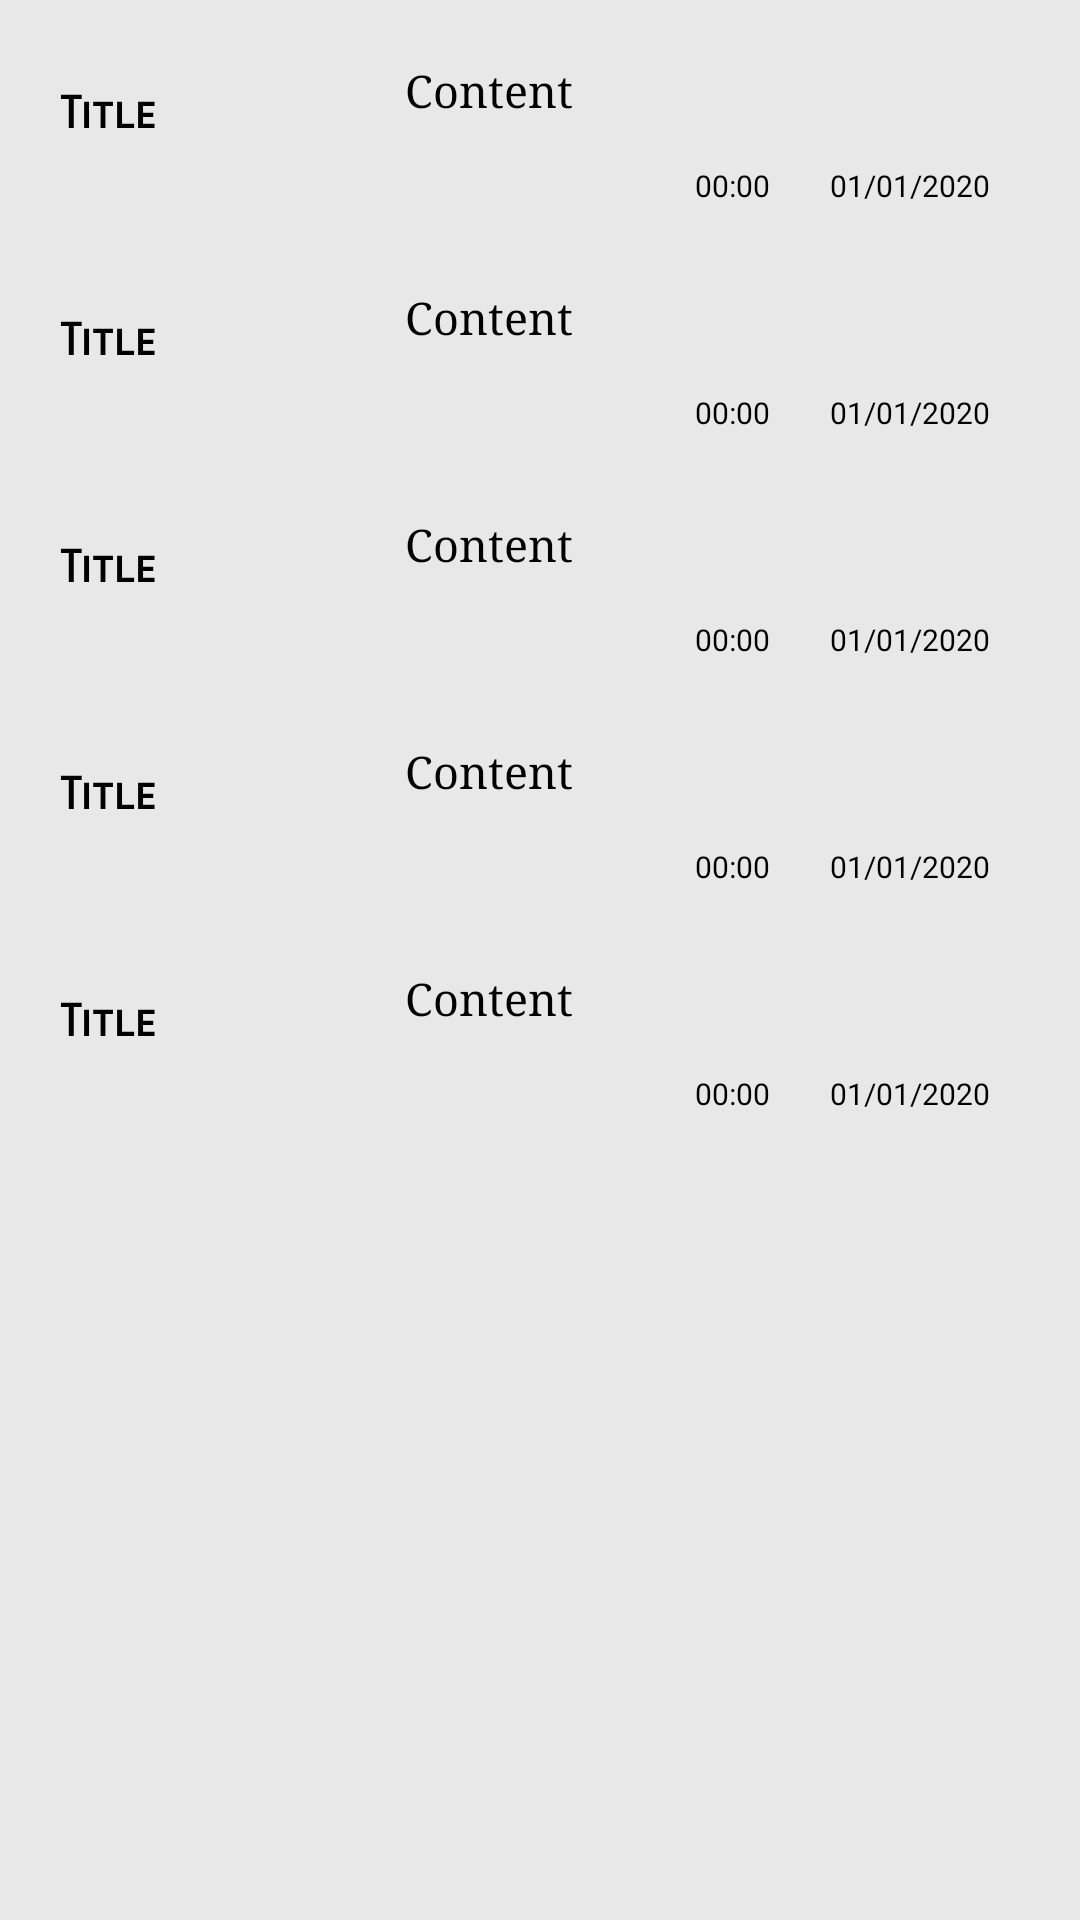

Here is an Android app screen rendered from its layout file. Give the layout XML and the strings, colors and styles it references.
<!-- AndroidManifest.xml: application theme Theme.NoteMaker -->
<!-- res/layout/fragment_notes_viewer.xml -->
<?xml version="1.0" encoding="utf-8"?>
<LinearLayout xmlns:android="http://schemas.android.com/apk/res/android"
    xmlns:app="http://schemas.android.com/apk/res-auto"
    xmlns:tools="http://schemas.android.com/tools"
    android:layout_width="match_parent"
    android:layout_height="match_parent"
    android:orientation="vertical"
    android:background="@color/gray"
    tools:context=".fragments.NotesViewerFragment">

    <include
        android:id="@+id/note1"
        layout="@layout/note_preview" />

    <include
        android:id="@+id/note2"
        layout="@layout/note_preview" />

    <include
        android:id="@+id/note3"
        layout="@layout/note_preview" />

    <include
        android:id="@+id/note4"
        layout="@layout/note_preview" />

    <include
        android:id="@+id/note5"
        layout="@layout/note_preview" />

</LinearLayout>
<!-- res/layout/note_preview.xml (included above) -->
<?xml version="1.0" encoding="utf-8"?>
<androidx.constraintlayout.widget.ConstraintLayout xmlns:android="http://schemas.android.com/apk/res/android"
    xmlns:app="http://schemas.android.com/apk/res-auto"
    android:id="@+id/note_preview"
    android:layout_width="match_parent"
    android:layout_height="wrap_content"
    android:layout_marginLeft="10dp"
    android:layout_marginTop="5dp"
    android:layout_marginRight="10dp"
    android:layout_marginBottom="5dp"
    android:background="@drawable/rounded_view">

    <TextView
        android:id="@+id/titleTextPreview"
        android:layout_width="100dp"
        android:layout_height="wrap_content"
        android:layout_marginStart="10dp"
        android:fontFamily="sans-serif-smallcaps"
        android:maxWidth="100dp"
        android:text="@string/title"
        android:textColor="@color/secondary"
        android:textSize="15sp"
        android:textStyle="bold"
        app:layout_constraintBottom_toBottomOf="parent"
        app:layout_constraintStart_toStartOf="parent"
        app:layout_constraintTop_toTopOf="parent" />

    <TextView
        android:id="@+id/noteTextInsidePreview"
        android:layout_width="0dp"
        android:layout_height="wrap_content"
        android:layout_margin="15dp"
        android:fontFamily="serif"
        android:text="@string/content"
        android:textColor="@color/secondary"
        android:textSize="15sp"
        app:layout_constraintBottom_toTopOf="@+id/noteTimePreview"
        app:layout_constraintEnd_toEndOf="parent"
        app:layout_constraintStart_toEndOf="@+id/titleTextPreview"
        app:layout_constraintTop_toTopOf="parent" />

    <TextView
        android:id="@+id/noteDatePreview"
        android:layout_width="0dp"
        android:layout_height="wrap_content"
        android:layout_marginEnd="20dp"
        android:layout_marginBottom="2dp"
        android:text="@string/date"
        android:textColor="@color/secondary"
        android:textSize="10sp"
        app:layout_constraintBottom_toBottomOf="parent"
        app:layout_constraintEnd_toEndOf="parent" />

    <TextView
        android:id="@+id/noteTimePreview"
        android:layout_width="0dp"
        android:layout_height="wrap_content"
        android:layout_marginEnd="20dp"
        android:layout_marginBottom="2dp"
        android:text="@string/time"
        android:textColor="@color/secondary"
        android:textSize="10sp"
        app:layout_constraintBottom_toBottomOf="parent"
        app:layout_constraintEnd_toStartOf="@+id/noteDatePreview" />

</androidx.constraintlayout.widget.ConstraintLayout>
<!-- resources referenced by this layout -->
<resources>
  <color name="gray">#e8e8e8</color>
  <color name="secondary">#000000</color>
  <string name="content">Content</string>
  <string name="date" translatable="false">01/01/2020</string>
  <string name="time" translatable="false">00:00</string>
  <string name="title">Title</string>
  <style name="Theme.NoteMaker" parent="Theme.MaterialComponents.DayNight">
          
          <item name="colorPrimary">@color/white</item>
          <item name="colorPrimaryVariant">@color/purple_700</item>
          <item name="colorOnPrimary">@color/white</item>
          
          <item name="colorSecondary">@color/gray</item>
          <item name="colorSecondaryVariant">@color/teal_700</item>
          <item name="colorOnSecondary">@color/white</item>
          
          <item name="android:statusBarColor" tools:targetApi="l">?attr/colorOnPrimary</item>
          <item name="android:windowLightStatusBar" tools:ignore="NewApi">true</item>
          
          <item name="android:navigationBarColor" tools:targetApi="l">?attr/colorOnPrimary</item>
          <item name="android:windowLightNavigationBar" tools:ignore="NewApi">true</item>
      </style>
  <!-- not gathered from this repository: default colours our renderer supplied (Android Studio template values) -->
  <color name="purple_700">#FF3700B3</color>
  <color name="teal_700">#FF018786</color>
  <color name="white">#FFFFFFFF</color>
</resources>
